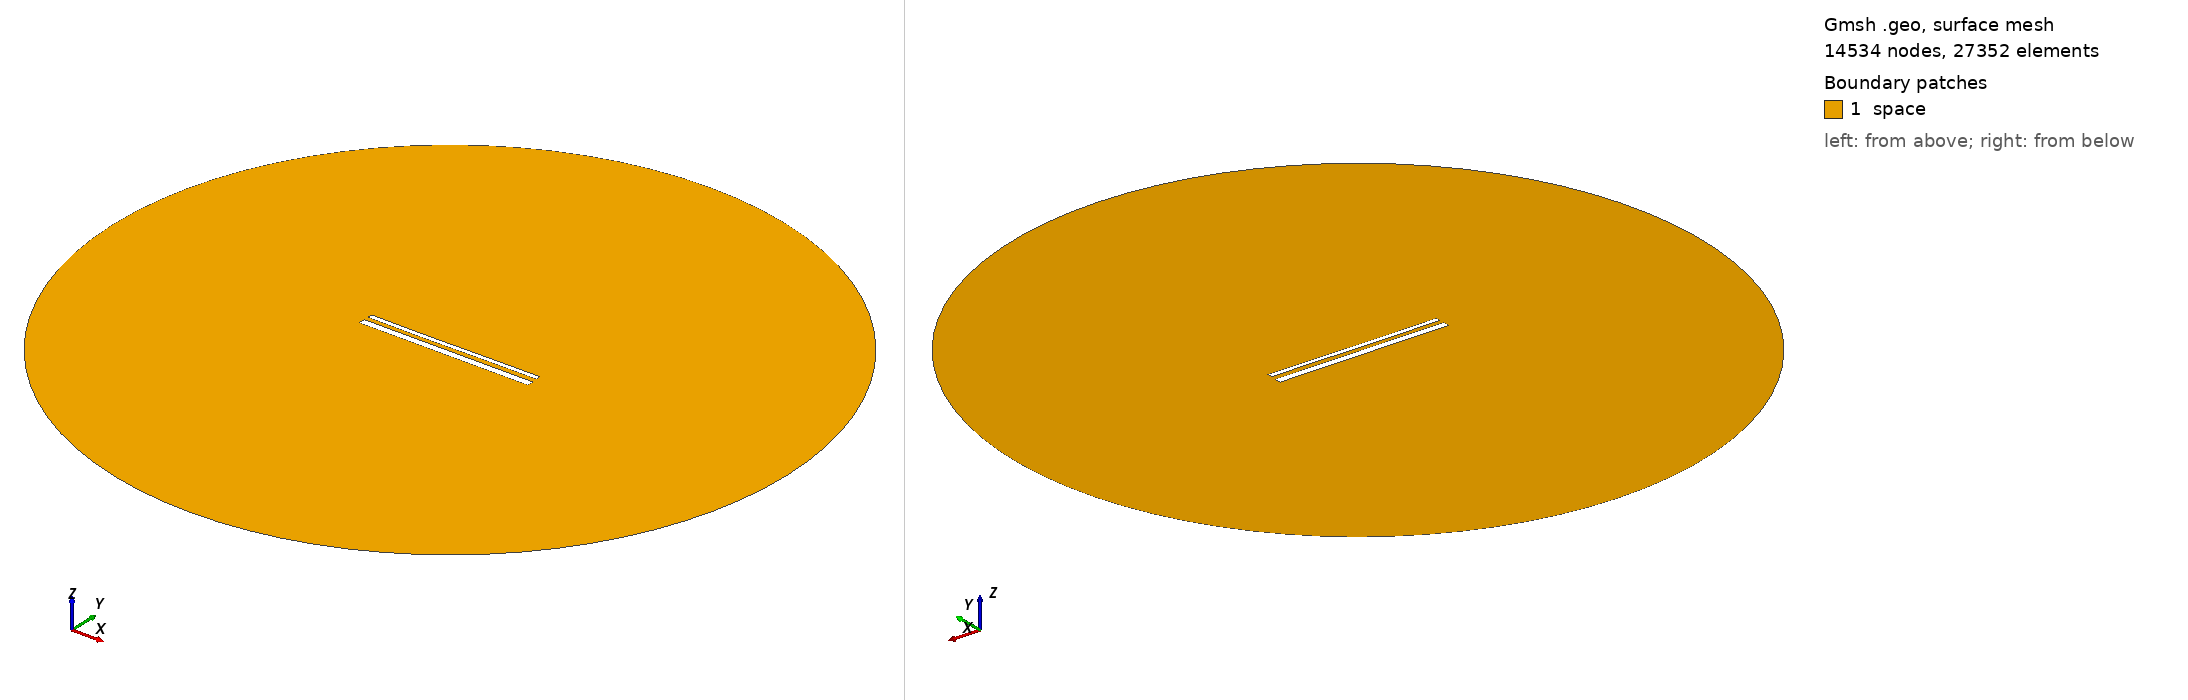

Gmsh geometry script, surface-meshed: 14534 nodes, 27352 surface elements. Boundary patches (legend numbers): 1 space. Left view from above one corner, right view from below the opposite corner. Legend entries are the model's physical surfaces. The drawing asked Gmsh for element sizes between 1% and 20% of the model's largest extent; the script's own settings can give other sizes.

=== 15533.geo (drawn) ===
//---------------------------------------
// Geometry kernel
//---------------------------------------

SetFactory("OpenCASCADE");



//---------------------------------------
// Parameters of the geometry
//---------------------------------------

// Overetch of the upper plate
overetch = 0.5;

// Distance between the plates
distance = 2.5;

// Discretization over the x axis (for the deformation)
nx = 50; 

// Length of the plate
L = 100 - overetch; 

// Number of modes
n = 4; 

// 1st mode coefficient
coeff(1) = 0.15;
beta(1) = 0.596864 * 3.1415926535 / L;

// 2nd mode coefficient
coeff(2) = -0.075;
beta(2) = 1.49418 * 3.1415926535 / L;

// 3rd mode coefficient
coeff(3) = -0.075;
beta(3) = 2.50025 * 3.1415926535 / L;

// 4th mode coefficient
coeff(4) = 0.0;
beta(4) = 3.49999 * 3.1415926535 / L;



//---------------------------------------
// Upper plate (deformed rectangle)
//---------------------------------------

// Coordiantes of the upper plate
xmin = -50;
xmax = 50 - overetch;

// Height of the upper plate
yheight = 4 - 2 * overetch;

// Indexes of the points
UpperID[] = {};
LowerID[] = {};
LeftID[] = {};
RightID[] = {};

// Point index
p = 1;

// Horizontal edges
For i In {1:nx}
    x = xmin + (i-1)*(xmax - xmin)/(nx-1);

    y_bottom = distance / 2 + overetch;
    For j In {1:n}
        C = (Cosh(beta(j)*L) + Cos(beta(j)*L)) / (Sinh(beta(j)*L) + Sin(beta(j)*L));
        y_bottom  = y_bottom + coeff(j) * (Cosh(beta(j)*(x+50)) - Cos(beta(j)*(x+50)) - C * (Sinh(beta(j)*(x+50)) - Sin(beta(j)*(x+50))));
    EndFor

    y_top = y_bottom + yheight;

    Point(p) = {x, y_top, 0, 1.0};
    UpperID[i] = p;
    p = p + 1;

    Point(p) = {x, y_bottom, 0, 1.0};
    LowerID[i] = p;
    p = p + 1;
EndFor

// Create point lists
UpperPts[] = {}; LowerPts[] = {};
For i In {1:nx}
  UpperPts[] += {UpperID[i]};
  LowerPts[] += {LowerID[i]};
EndFor

// Build splines
Spline(1) = {UpperPts[]};
Spline(2) = {LowerPts[]};
Line(3) = {LowerPts[nx-1], UpperPts[nx-1]};
Line(4) = {LowerPts[0], UpperPts[0]};

// Build the plane surface
Curve Loop(1) = {2, 3, -1, -4};
Plane Surface(1) = {1};



//---------------------------------------
// Lower plate (rectangle)
//---------------------------------------

// Vertices
Point(1001) = {-50, -1, 0, 1.0};
Point(1002) = { 50, -1, 0, 1.0};
Point(1003) = { 50,  -5, 0, 1.0};
Point(1004) = {-50,  -5, 0, 1.0};

// Edges
Line(5) = {1001, 1002};
Line(6) = {1002, 1003};
Line(7) = {1003, 1004};
Line(8) = {1004, 1001};

// Plane surface
Line Loop(2) = {5, 6, 7, 8};
Plane Surface(2) = {2}; 



//---------------------------------------
// Outer (fictious) boundary
//---------------------------------------

// Points
Point(1005) = {0, 0, 0};       // Center
Point(1006) = {200, 0, 0};     // Start point
Point(1007) = {0, 200, 0};     // 90 degrees
Point(1008) = {-200, 0, 0};    // 180 degrees
Point(1009) = {0, -200, 0};    // 270 degrees

// Circle arcs (each needs start, center, end)
Circle(9) = {1006, 1005, 1007};
Circle(10) = {1007, 1005, 1008};
Circle(11) = {1008, 1005, 1009};
Circle(12) = {1009, 1005, 1006};

// Plane surface for the entire domain
Curve Loop(3) = {9, 10, 11, 12};
Surface(3) = {3};

// Subtract the plates from the whole domain to obtain the actual domain where we want to solve the equations
BooleanDifference{ Surface{3}; Delete; }{ Surface{1}; Surface{2}; Delete; }




//---------------------------------------
// Transfinite Lines/Curves
//---------------------------------------

// Set the number of points on the boundaries
r = 7;

// Plates
Transfinite Curve {1, 2} = 50*r Using Progression 1;
Transfinite Curve {3, 4} = 2*r Using Progression 1;
Transfinite Line {5, 7} = 50*r Using Progression 1;
Transfinite Line {6, 8} = 2*r Using Progression 1;

// Outer boundary
Transfinite Line {9, 10, 11, 12} = 20 Using Progression 1;



//---------------------------------------
// Physical groups
//---------------------------------------                

// Physical curves (boundaries)
Physical Line("force_segment", 10) = {2};
Physical Line("upper_plate", 11) = {1, 3, 4};
Physical Line("lower_plate", 12) = {5, 6, 7, 8};
Physical Line("boundary", 20) = {9, 10, 11, 12};

// Physical Surfaces
Physical Surface("space", 30) = {3};



//---------------------------------------
// 6. Generate the Mesh
//---------------------------------------

// 2D mesh generation
Mesh 2;
